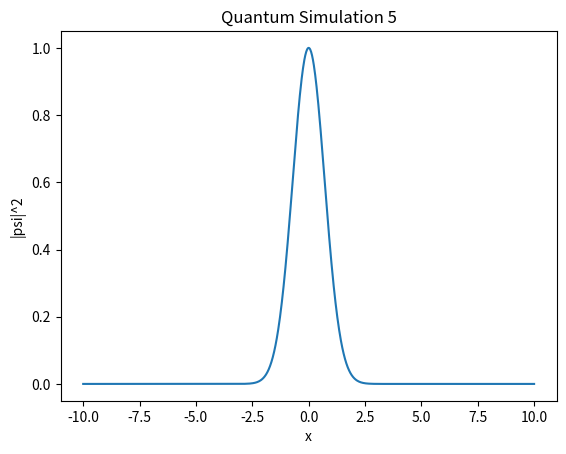

Source code (Python):
import numpy as np
import matplotlib.pyplot as plt

def simulate():
    x = np.linspace(-10, 10, 1000)
    psi = np.exp(-x**2 / 2) * np.exp(1j * 5 * x)
    plt.plot(x, np.abs(psi)**2)
    plt.title("Quantum Simulation 5")
    plt.xlabel("x")
    plt.ylabel("|psi|^2")

if __name__ == "__main__":
    simulate()
